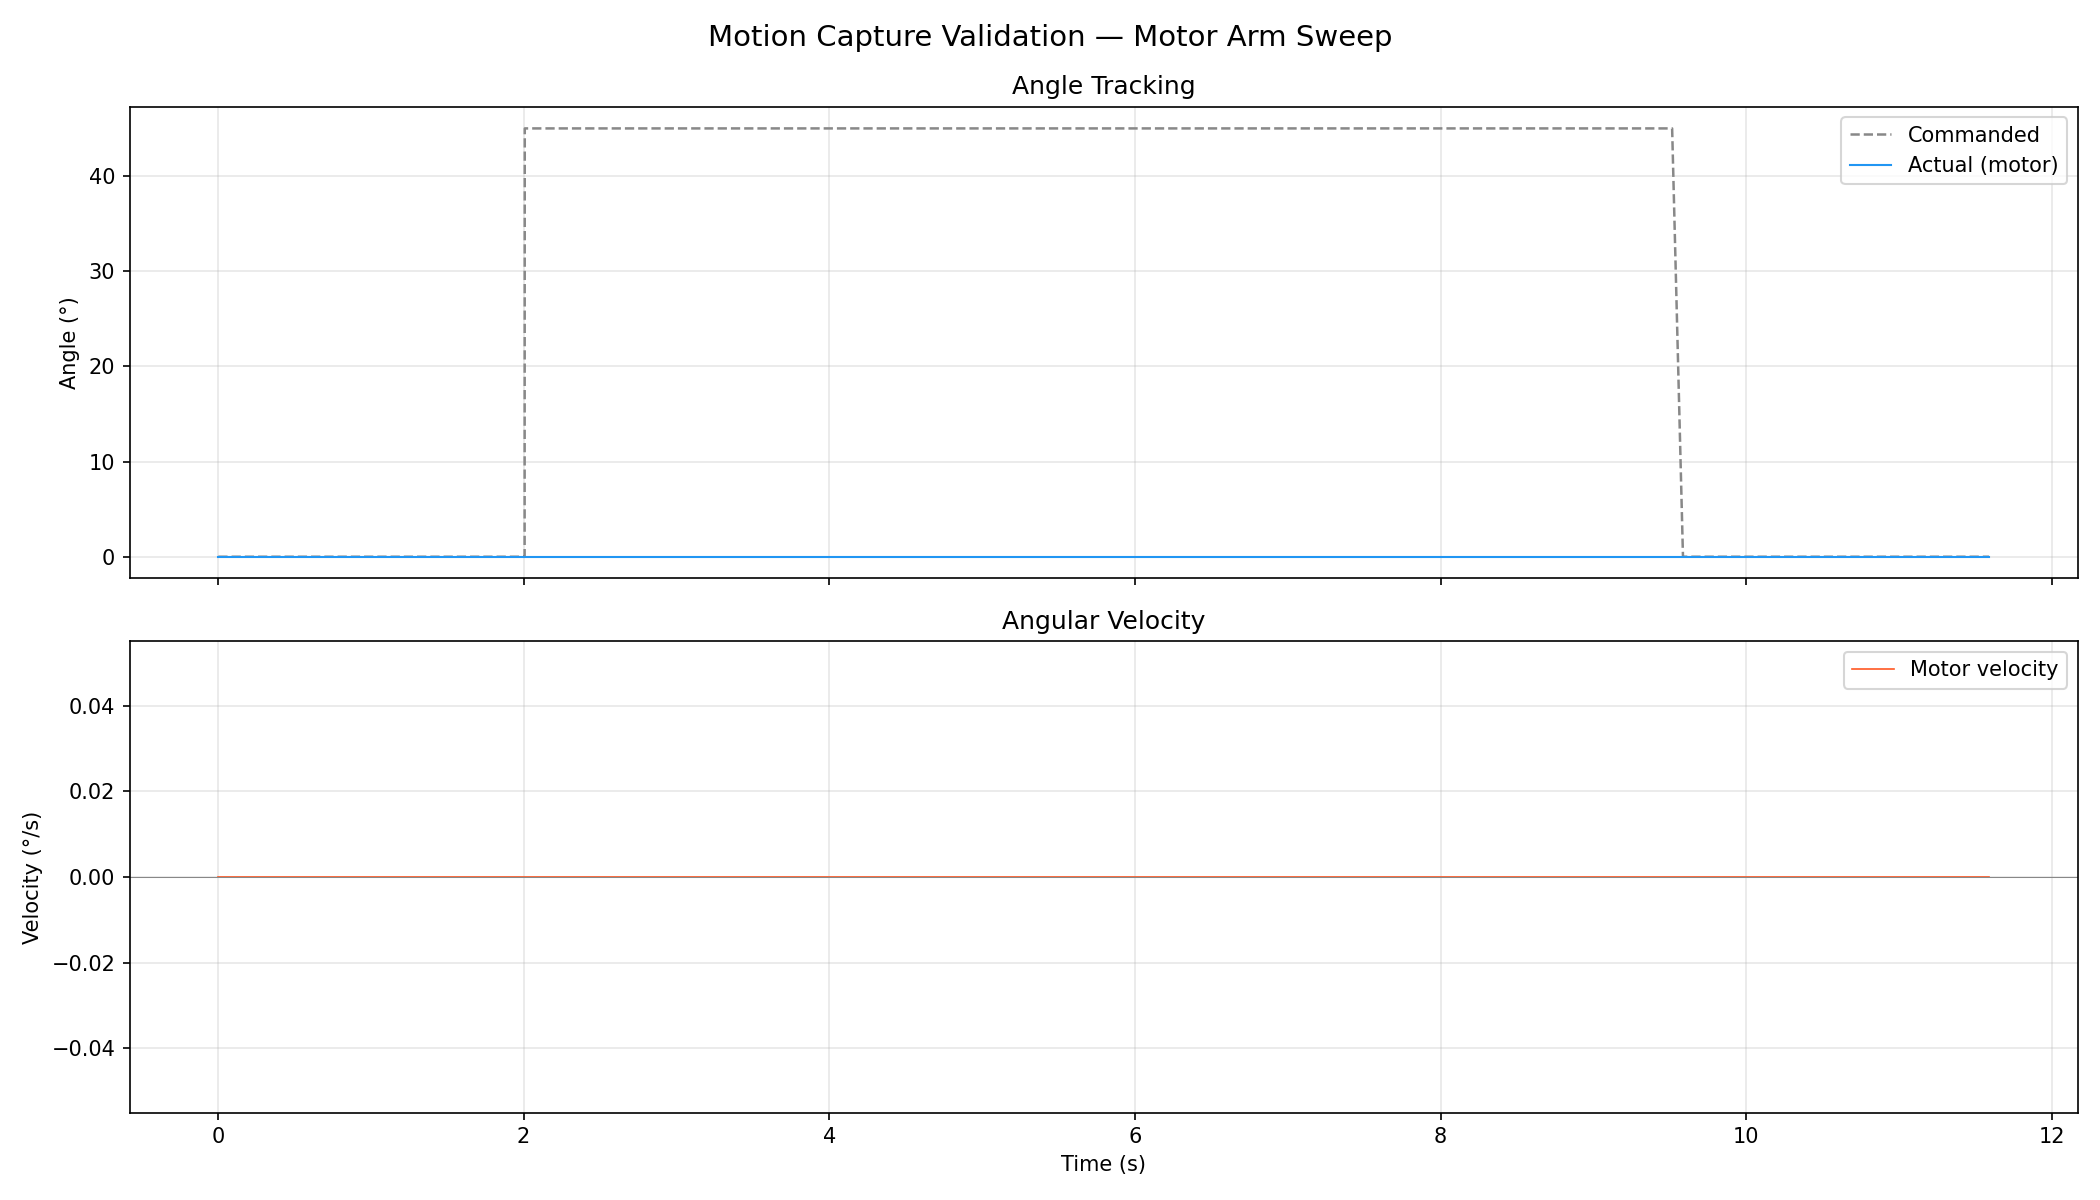

The table this chart was drawn from, first rows:
time_s, commanded_deg, actual_deg, velocity_deg_s, speed_erpm, current_amps, temp_c, error_code, duty, loop, label
0.003, 0.0, -0.00, 0.00, 0, -0.320, 35, 0, 0.0, 1/1, [1/1] home — arm hanging straight down (…
0.103, 0.0, -0.00, 0.00, 0, -0.350, 35, 0, 0.0, 1/1, [1/1] home — arm hanging straight down (…
0.203, 0.0, -0.00, 0.00, 0, -0.330, 35, 0, 0.0, 1/1, [1/1] home — arm hanging straight down (…
0.303, 0.0, -0.00, 0.00, 0, -0.380, 35, 0, 0.0, 1/1, [1/1] home — arm hanging straight down (…
0.403, 0.0, -0.00, 0.00, 0, -0.380, 35, 0, 0.0, 1/1, [1/1] home — arm hanging straight down (…
0.503, 0.0, -0.00, 0.00, 0, -0.190, 35, 0, 0.0, 1/1, [1/1] home — arm hanging straight down (…
0.603, 0.0, -0.00, 0.00, 0, -0.210, 35, 0, 0.0, 1/1, [1/1] home — arm hanging straight down (…
0.703, 0.0, -0.00, 0.00, 0, -0.190, 35, 0, 0.0, 1/1, [1/1] home — arm hanging straight down (…
0.803, 0.0, -0.00, 0.00, 0, -0.180, 35, 0, 0.0, 1/1, [1/1] home — arm hanging straight down (…
0.903, 0.0, -0.00, 0.00, 0, -0.290, 35, 0, 0.0, 1/1, [1/1] home — arm hanging straight down (…
1.004, 0.0, -0.00, 0.00, 0, -0.300, 35, 0, 0.0, 1/1, [1/1] home — arm hanging straight down (…
1.104, 0.0, -0.00, 0.00, 0, -0.250, 35, 0, 0.0, 1/1, [1/1] home — arm hanging straight down (…
1.204, 0.0, -0.00, 0.00, 0, 0.000, 35, 0, 0.0, 1/1, [1/1] home — arm hanging straight down (…
1.304, 0.0, -0.00, 0.00, 0, 0.000, 35, 0, 0.0, 1/1, [1/1] home — arm hanging straight down (…
1.404, 0.0, -0.00, 0.00, 0, 0.000, 35, 0, 0.0, 1/1, [1/1] home — arm hanging straight down (…
1.505, 0.0, -0.00, 0.00, 0, 0.000, 35, 0, 0.0, 1/1, [1/1] home — arm hanging straight down (…
1.605, 0.0, -0.00, 0.00, 0, 0.000, 35, 0, 0.0, 1/1, [1/1] home — arm hanging straight down (…
1.705, 0.0, -0.00, 0.00, 0, 0.000, 35, 0, 0.0, 1/1, [1/1] home — arm hanging straight down (…
1.806, 0.0, -0.00, 0.00, 0, 0.000, 35, 0, 0.0, 1/1, [1/1] home — arm hanging straight down (…
1.906, 0.0, -0.00, 0.00, 0, 0.000, 35, 0, 0.0, 1/1, [1/1] home — arm hanging straight down (…
2.007, 0.0, -0.00, 0.00, 0, 0.000, 35, 0, 0.0, 1/1, [1/1] home — arm hanging straight down (…
2.008, 45.0, -0.00, 0.00, 0, 0.000, 35, 0, -45.0, 1/1, [1/1] mid-swing forward (315° firmware)
2.108, 45.0, -0.00, 0.00, 0, 0.000, 35, 0, -45.0, 1/1, [1/1] mid-swing forward (315° firmware)
2.209, 45.0, -0.00, 0.00, 0, 0.000, 35, 0, -45.0, 1/1, [1/1] mid-swing forward (315° firmware)
2.309, 45.0, -0.00, 0.00, 0, 0.000, 35, 0, -45.0, 1/1, [1/1] mid-swing forward (315° firmware)
2.409, 45.0, -0.00, 0.00, 0, 0.000, 35, 0, -45.0, 1/1, [1/1] mid-swing forward (315° firmware)
2.510, 45.0, -0.00, 0.00, 0, 0.000, 35, 0, -45.0, 1/1, [1/1] mid-swing forward (315° firmware)
2.610, 45.0, -0.00, 0.00, 0, 0.000, 35, 0, -45.0, 1/1, [1/1] mid-swing forward (315° firmware)
2.710, 45.0, -0.00, 0.00, 0, 0.000, 35, 0, -45.0, 1/1, [1/1] mid-swing forward (315° firmware)
2.810, 45.0, -0.00, 0.00, 0, 0.000, 35, 0, -45.0, 1/1, [1/1] mid-swing forward (315° firmware)
2.910, 45.0, -0.00, 0.00, 0, 0.000, 35, 0, -45.0, 1/1, [1/1] mid-swing forward (315° firmware)
3.010, 45.0, -0.00, 0.00, 0, 0.000, 35, 0, -45.0, 1/1, [1/1] mid-swing forward (315° firmware)
3.110, 45.0, -0.00, 0.00, 0, 0.000, 35, 0, -45.0, 1/1, [1/1] mid-swing forward (315° firmware)
3.210, 45.0, -0.00, 0.00, 0, 0.000, 35, 0, -45.0, 1/1, [1/1] mid-swing forward (315° firmware)
3.310, 45.0, -0.00, 0.00, 0, 0.000, 35, 0, -45.0, 1/1, [1/1] mid-swing forward (315° firmware)
3.410, 45.0, -0.00, 0.00, 0, 0.000, 35, 0, -45.0, 1/1, [1/1] mid-swing forward (315° firmware)
3.510, 45.0, -0.00, 0.00, 0, 0.000, 35, 0, -45.0, 1/1, [1/1] mid-swing forward (315° firmware)
3.610, 45.0, -0.00, 0.00, 0, 0.000, 35, 0, -45.0, 1/1, [1/1] mid-swing forward (315° firmware)
3.711, 45.0, -0.00, 0.00, 0, 0.000, 35, 0, -45.0, 1/1, [1/1] mid-swing forward (315° firmware)
3.811, 45.0, -0.00, 0.00, 0, 0.000, 35, 0, -45.0, 1/1, [1/1] mid-swing forward (315° firmware)
3.911, 45.0, -0.00, 0.00, 0, 0.000, 35, 0, -45.0, 1/1, [1/1] mid-swing forward (315° firmware)
4.011, 45.0, -0.00, 0.00, 0, 0.000, 35, 0, -45.0, 1/1, [1/1] mid-swing forward (315° firmware)
4.111, 45.0, -0.00, 0.00, 0, 0.000, 35, 0, -45.0, 1/1, [1/1] mid-swing forward (315° firmware)
4.211, 45.0, -0.00, 0.00, 0, 0.000, 35, 0, -45.0, 1/1, [1/1] mid-swing forward (315° firmware)
4.311, 45.0, -0.00, 0.00, 0, 0.000, 35, 0, -45.0, 1/1, [1/1] mid-swing forward (315° firmware)
4.411, 45.0, -0.00, 0.00, 0, 0.000, 35, 0, -45.0, 1/1, [1/1] mid-swing forward (315° firmware)
4.511, 45.0, -0.00, 0.00, 0, 0.000, 35, 0, -45.0, 1/1, [1/1] mid-swing forward (315° firmware)
4.611, 45.0, -0.00, 0.00, 0, 0.000, 35, 0, -45.0, 1/1, [1/1] mid-swing forward (315° firmware)
4.711, 45.0, -0.00, 0.00, 0, 0.000, 35, 0, -45.0, 1/1, [1/1] mid-swing forward (315° firmware)
4.811, 45.0, -0.00, 0.00, 0, 0.000, 35, 0, -45.0, 1/1, [1/1] mid-swing forward (315° firmware)
4.911, 45.0, -0.00, 0.00, 0, 0.000, 35, 0, -45.0, 1/1, [1/1] mid-swing forward (315° firmware)
5.011, 45.0, -0.00, 0.00, 0, 0.000, 35, 0, -45.0, 1/1, [1/1] mid-swing forward (315° firmware)
5.112, 45.0, -0.00, 0.00, 0, 0.000, 35, 0, -45.0, 1/1, [1/1] mid-swing forward (315° firmware)
5.212, 45.0, -0.00, 0.00, 0, 0.000, 35, 0, -45.0, 1/1, [1/1] mid-swing forward (315° firmware)
5.312, 45.0, -0.00, 0.00, 0, 0.000, 35, 0, -45.0, 1/1, [1/1] mid-swing forward (315° firmware)
5.412, 45.0, -0.00, 0.00, 0, 0.000, 35, 0, -45.0, 1/1, [1/1] mid-swing forward (315° firmware)
5.512, 45.0, -0.00, 0.00, 0, 0.000, 35, 0, -45.0, 1/1, [1/1] mid-swing forward (315° firmware)
5.612, 45.0, -0.00, 0.00, 0, 0.000, 35, 0, -45.0, 1/1, [1/1] mid-swing forward (315° firmware)
5.712, 45.0, -0.00, 0.00, 0, 0.000, 35, 0, -45.0, 1/1, [1/1] mid-swing forward (315° firmware)
5.812, 45.0, -0.00, 0.00, 0, 0.000, 35, 0, -45.0, 1/1, [1/1] mid-swing forward (315° firmware)
... 58 more rows
